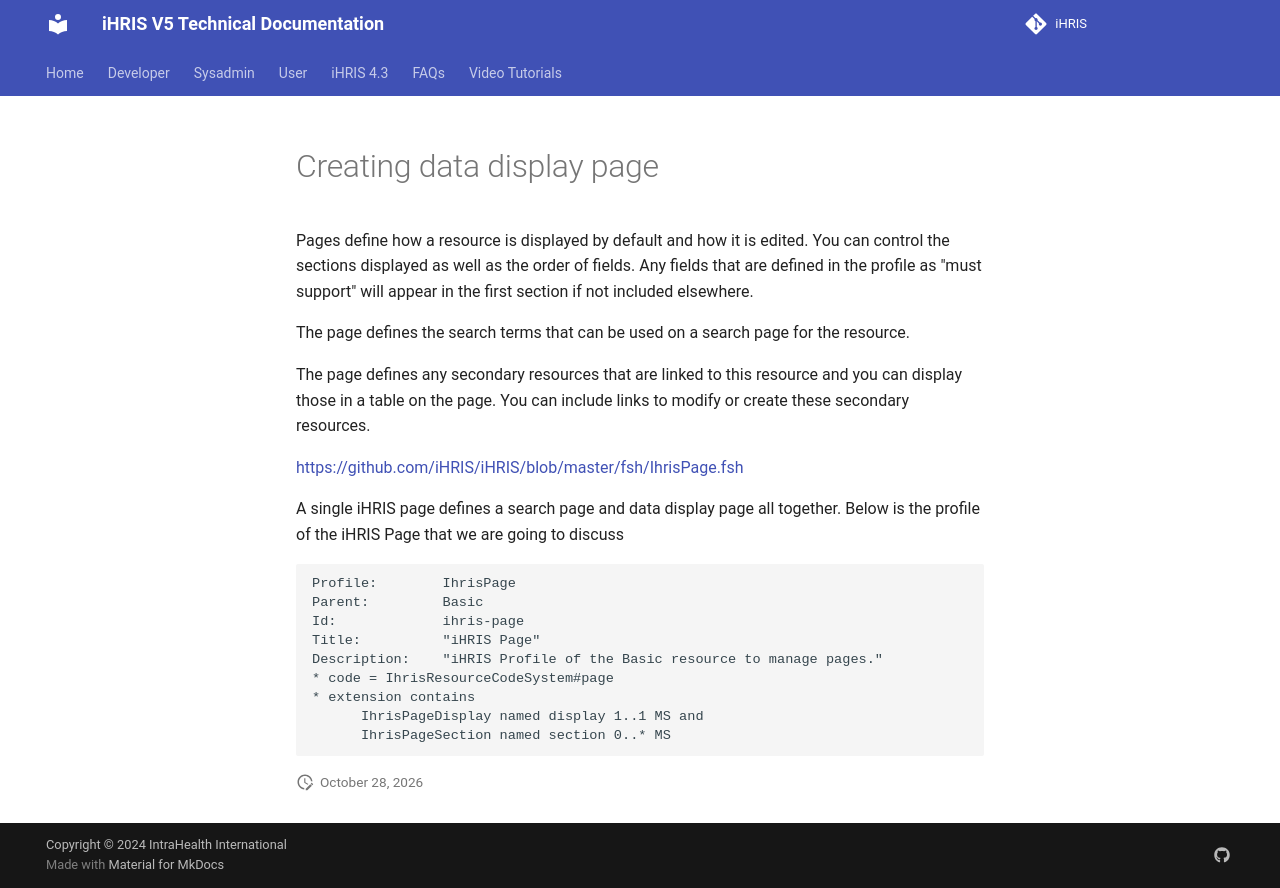

repository: iHRIS/ihris-documentation · page: dev/page/index.html · generator: mkdocs

# Creating data display page

Pages define how a resource is displayed by default and how it is edited.  You can control
the sections displayed as well as the order of fields.  Any fields that are defined in
the profile as "must support" will appear in the first section if not included elsewhere.

The page defines the search terms that can be used on a search page for the resource.

The page defines any secondary resources that are linked to this resource and you can display
those in a table on the page.  You can include links to modify or create these secondary resources.

<https://github.com/iHRIS/iHRIS/blob/master/fsh/IhrisPage.fsh>

A single iHRIS page defines a search page and data display page all together. Below is the profile of the iHRIS Page that we are going to discuss

```
Profile:        IhrisPage
Parent:         Basic
Id:             ihris-page
Title:          "iHRIS Page"
Description:    "iHRIS Profile of the Basic resource to manage pages."
* code = IhrisResourceCodeSystem#page
* extension contains
      IhrisPageDisplay named display 1..1 MS and
      IhrisPageSection named section 0..* MS
```
